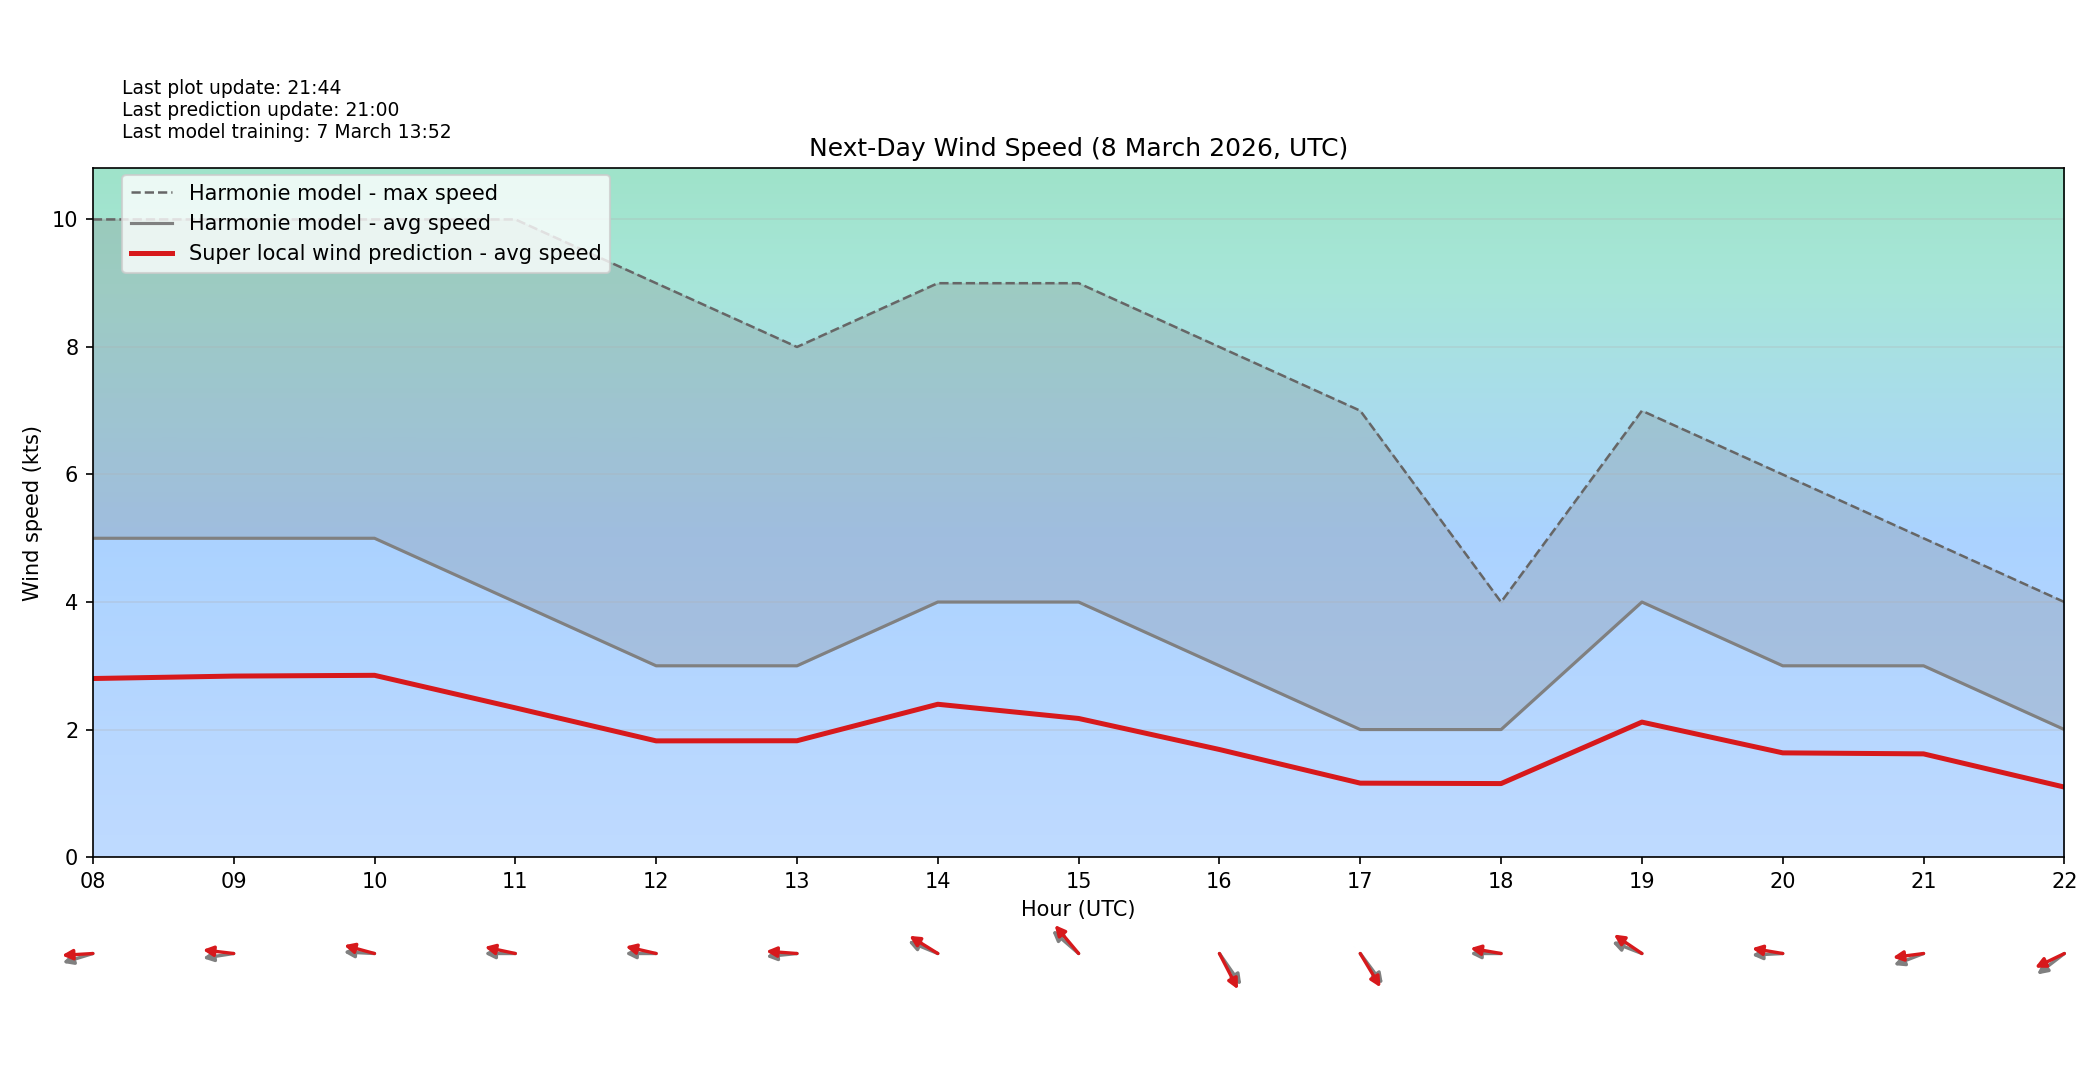

The table this chart was drawn from, first rows:
target_time_utc, hour_utc, forecast_wind_speed, lstm_pred_wind_speed, delta_speed_lstm_minus_forecast, forecast_wind_dir_deg, lstm_pred_wind_dir_deg, delta_dir_lstm_minus_forecast
2026-03-08T00:00:00Z, 00, 6.0, 3.099, -2.901, 52.0, 60.72, 8.719
2026-03-08T01:00:00Z, 01, 6.0, 3.118, -2.882, 55.0, 64.93, 9.934
2026-03-08T02:00:00Z, 02, 6.0, 3.151, -2.849, 57.0, 65.98, 8.975
2026-03-08T03:00:00Z, 03, 7.0, 3.62, -3.38, 52.0, 63.03, 11.03
2026-03-08T04:00:00Z, 04, 6.0, 3.123, -2.877, 56.0, 65.63, 9.633
2026-03-08T05:00:00Z, 05, 5.0, 2.706, -2.294, 72.0, 80.65, 8.647
2026-03-08T06:00:00Z, 06, 5.0, 2.639, -2.361, 81.0, 89.85, 8.848
2026-03-08T07:00:00Z, 07, 5.0, 2.749, -2.251, 75.0, 85.14, 10.14
2026-03-08T08:00:00Z, 08, 5.0, 2.8, -2.2, 78.0, 87.61, 9.607
2026-03-08T09:00:00Z, 09, 5.0, 2.839, -2.161, 84.0, 94.7, 10.7
2026-03-08T10:00:00Z, 10, 5.0, 2.851, -2.149, 92.0, 100.7, 8.687
2026-03-08T11:00:00Z, 11, 4.0, 2.34, -1.66, 90.0, 98.45, 8.446
2026-03-08T12:00:00Z, 12, 3.0, 1.823, -1.177, 90.0, 99.04, 9.041
2026-03-08T13:00:00Z, 13, 3.0, 1.824, -1.176, 86.0, 92.99, 6.988
2026-03-08T14:00:00Z, 14, 4.0, 2.397, -1.603, 106.0, 113.3, 7.271
2026-03-08T15:00:00Z, 15, 4.0, 2.174, -1.826, 121.0, 129.6, 8.559
2026-03-08T16:00:00Z, 16, 3.0, 1.687, -1.313, 315.0, 323.2, 8.248
2026-03-08T17:00:00Z, 17, 2.0, 1.16, -0.8403, 313.0, 319.1, 6.108
2026-03-08T18:00:00Z, 18, 2.0, 1.153, -0.847, 90.0, 96.86, 6.864
2026-03-08T19:00:00Z, 19, 4.0, 2.117, -1.883, 105.0, 115.1, 10.11
2026-03-08T20:00:00Z, 20, 3.0, 1.635, -1.365, 88.0, 96.68, 8.678
2026-03-08T21:00:00Z, 21, 3.0, 1.619, -1.381, 75.0, 84.84, 9.844
2026-03-08T22:00:00Z, 22, 2.0, 1.098, -0.9021, 62.0, 71.63, 9.633
2026-03-08T23:00:00Z, 23, 2.0, 1.117, -0.8827, 50.0, 57.9, 7.899
